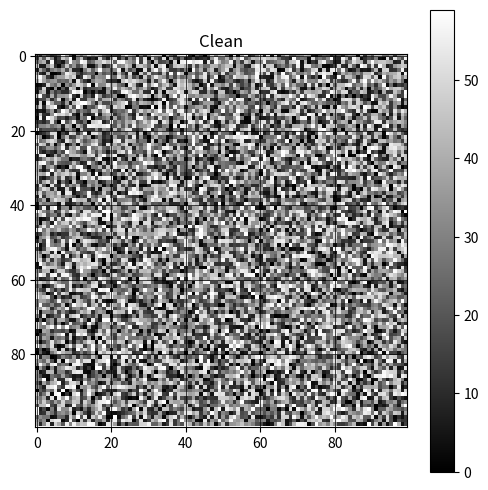

Reproduce this figure in Python.
import matplotlib.pyplot as plt
import numpy as np

# 生成示例数据
data = np.random.randint(0, 60, (100, 100))

# 创建绘图
plt.figure(figsize=(6, 6))
plt.imshow(data, cmap='gray', interpolation='none')
plt.colorbar()  # 添加颜色条
plt.title("Clean")  # 设置标题
plt.grid(visible=True, color="black", linewidth=0.5)  # 显示网格

# 显示图像
plt.show()
